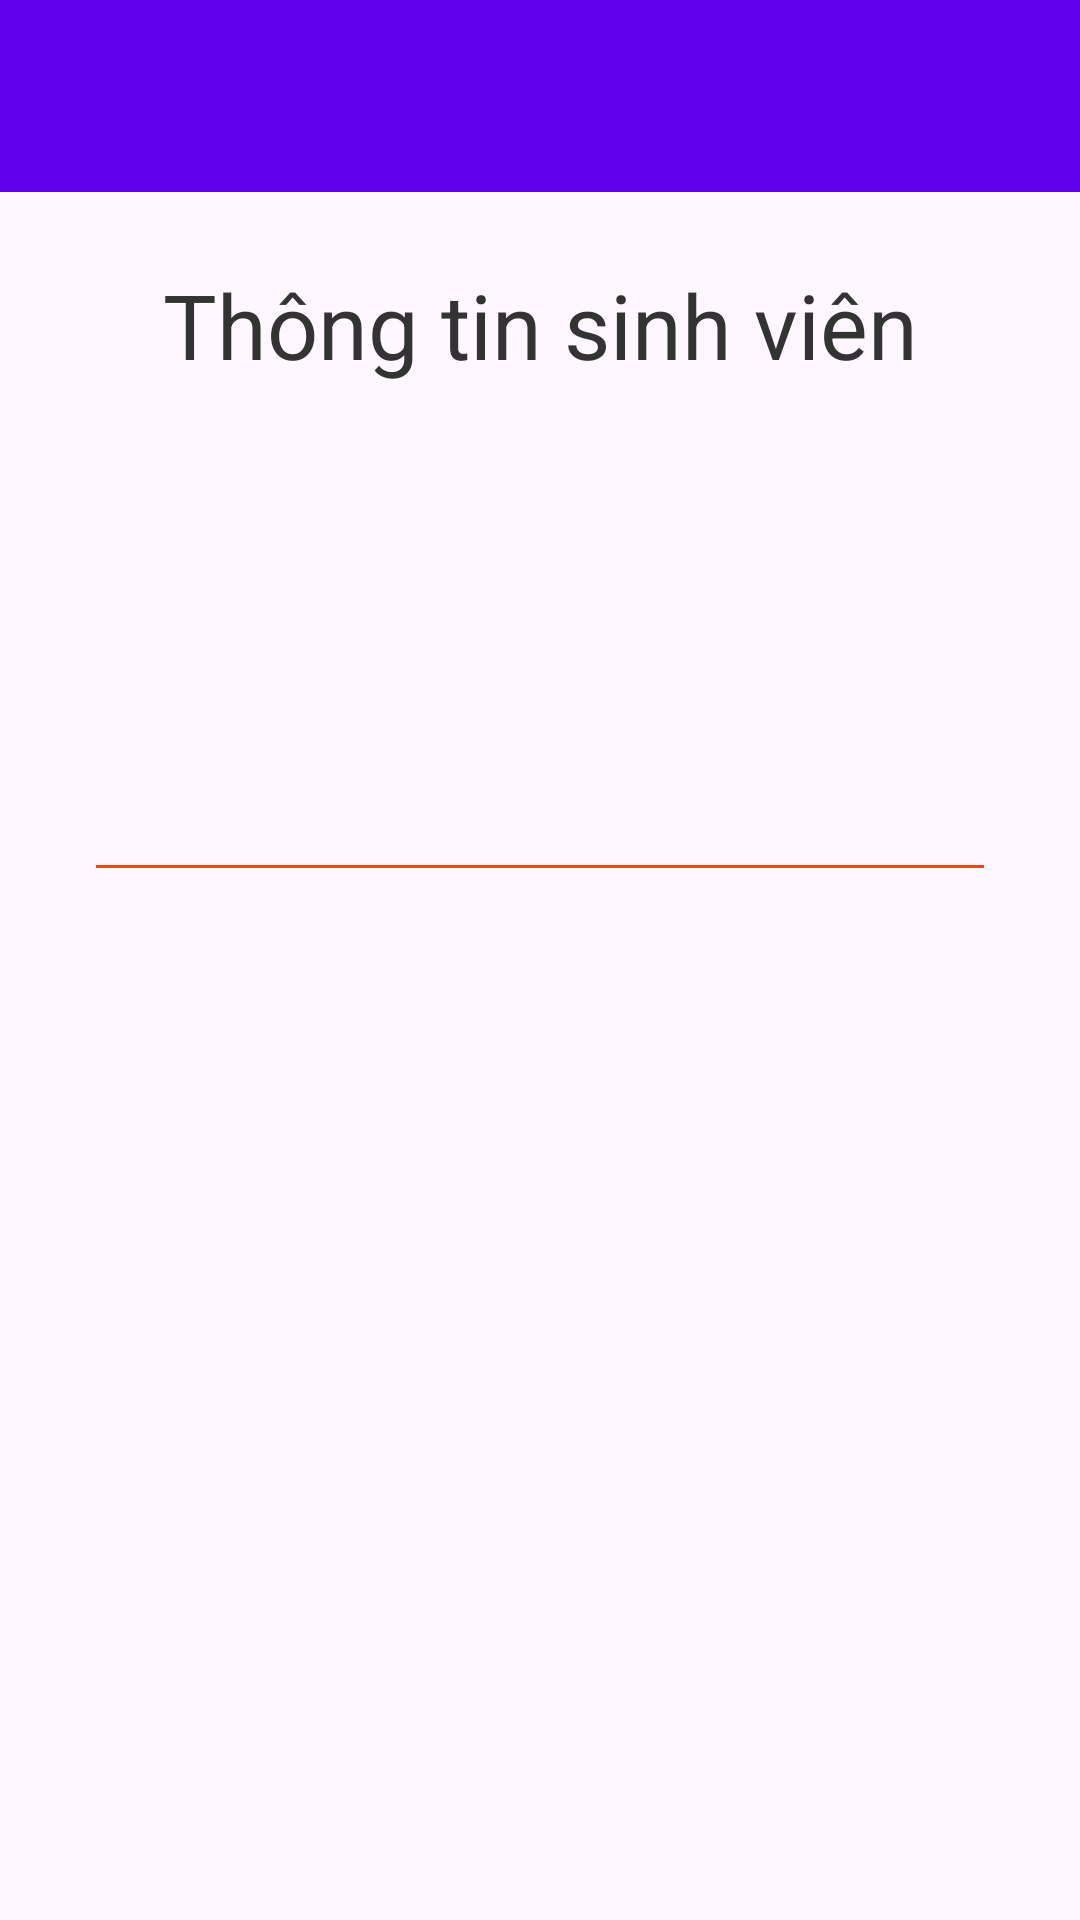

Here is an Android app screen rendered from its layout file. Give the layout XML and the strings, colors and styles it references.
<!-- AndroidManifest.xml: application theme Theme.Exercises515 -->
<!-- res/layout/fragment_student_detail.xml -->
<?xml version="1.0" encoding="utf-8"?>
<androidx.constraintlayout.widget.ConstraintLayout xmlns:android="http://schemas.android.com/apk/res/android"
    xmlns:tools="http://schemas.android.com/tools"
    android:layout_width="match_parent"
    android:layout_height="match_parent"
    xmlns:app="http://schemas.android.com/apk/res-auto"
    tools:context=".ui.detail.StudentDetailFragment">

    <TextView
        android:id="@+id/tv_label"
        android:layout_width="wrap_content"
        android:layout_height="wrap_content"
        android:layout_marginTop="@dimen/margin_24"
        android:text="@string/title_student_info"
        android:textColor="@color/text_color"
        android:textSize="@dimen/text_size_30"
        app:layout_constraintEnd_toEndOf="parent"
        app:layout_constraintStart_toStartOf="parent"
        app:layout_constraintTop_toBottomOf="@+id/toolbar_detail" />

    <TextView
        android:id="@+id/tv_id_detail"
        android:layout_width="0dp"
        android:layout_height="wrap_content"
        android:layout_marginStart="@dimen/margin_32"
        android:layout_marginTop="@dimen/margin_24"
        android:layout_marginEnd="@dimen/margin_32"
        android:paddingStart="@dimen/padding_32"
        android:paddingEnd="@dimen/padding_32"
        android:textColor="@color/text_color_red"
        android:textSize="@dimen/text_size_20"
        android:textStyle="bold"
        app:layout_constraintEnd_toEndOf="parent"
        app:layout_constraintStart_toStartOf="parent"
        app:layout_constraintTop_toBottomOf="@+id/img_avatar_detail" />

    <TextView
        android:id="@+id/tv_full_name_detail"
        android:layout_width="0dp"
        android:layout_height="wrap_content"
        android:layout_marginTop="@dimen/margin_8"
        android:paddingStart="@dimen/padding_32"
        android:paddingEnd="@dimen/padding_32"
        android:textColor="@color/text_color_red"
        android:textSize="@dimen/text_size_20"
        android:textStyle="bold"
        app:layout_constraintEnd_toEndOf="@+id/tv_id_detail"
        app:layout_constraintStart_toStartOf="@+id/tv_id_detail"
        app:layout_constraintTop_toBottomOf="@+id/tv_id_detail" />

    <TextView
        android:id="@+id/tv_birth_date_detail"
        android:layout_width="0dp"
        android:layout_height="wrap_content"
        android:layout_marginTop="@dimen/margin_8"
        android:paddingStart="@dimen/padding_32"
        android:paddingEnd="@dimen/padding_32"
        android:textColor="@color/text_color"
        android:textSize="@dimen/text_size_20"
        android:textStyle="bold"
        app:layout_constraintEnd_toEndOf="@+id/tv_full_name_detail"
        app:layout_constraintStart_toStartOf="@+id/tv_full_name_detail"
        app:layout_constraintTop_toBottomOf="@+id/tv_full_name_detail" />

    <TextView
        android:id="@+id/tv_address_detail"
        android:layout_width="0dp"
        android:layout_height="wrap_content"
        android:layout_marginTop="@dimen/margin_8"
        android:paddingStart="@dimen/padding_32"
        android:paddingEnd="@dimen/padding_32"
        android:textColor="@color/text_color"
        android:textSize="@dimen/text_size_20"
        android:textStyle="bold"
        app:layout_constraintEnd_toEndOf="@+id/tv_birth_date_detail"
        app:layout_constraintStart_toStartOf="@+id/tv_birth_date_detail"
        app:layout_constraintTop_toBottomOf="@+id/tv_birth_date_detail" />

    <TextView
        android:id="@+id/tv_gender_detail"
        android:layout_width="0dp"
        android:layout_height="wrap_content"
        android:layout_marginTop="@dimen/margin_8"
        android:paddingStart="@dimen/padding_32"
        android:paddingEnd="@dimen/padding_32"
        android:textColor="@color/text_color"
        android:textSize="@dimen/text_size_20"
        android:textStyle="bold"
        app:layout_constraintEnd_toEndOf="@+id/tv_address_detail"
        app:layout_constraintStart_toStartOf="@+id/tv_address_detail"
        app:layout_constraintTop_toBottomOf="@+id/tv_address_detail" />

    <TextView
        android:id="@+id/tv_email_detail"
        android:layout_width="0dp"
        android:layout_height="wrap_content"
        android:layout_marginTop="@dimen/margin_8"
        android:paddingStart="@dimen/padding_32"
        android:paddingEnd="@dimen/padding_32"
        android:textColor="@color/text_color"
        android:textSize="@dimen/text_size_20"
        android:textStyle="bold"
        app:layout_constraintEnd_toEndOf="@+id/tv_gender_detail"
        app:layout_constraintStart_toStartOf="@+id/tv_gender_detail"
        app:layout_constraintTop_toBottomOf="@+id/tv_gender_detail" />

    <TextView
        android:id="@+id/tv_major_detail"
        android:layout_width="0dp"
        android:layout_height="wrap_content"
        android:layout_marginTop="@dimen/margin_8"
        android:paddingStart="@dimen/padding_32"
        android:paddingEnd="@dimen/padding_32"
        android:textColor="@color/text_color"
        android:textSize="@dimen/text_size_20"
        android:textStyle="bold"
        app:layout_constraintEnd_toEndOf="@+id/tv_email_detail"
        app:layout_constraintStart_toStartOf="@+id/tv_email_detail"
        app:layout_constraintTop_toBottomOf="@+id/tv_email_detail" />

    <TextView
        android:id="@+id/tv_gpa_detail"
        android:layout_width="0dp"
        android:layout_height="wrap_content"
        android:layout_marginTop="@dimen/margin_8"
        android:paddingStart="@dimen/padding_32"
        android:paddingEnd="@dimen/padding_32"
        android:textColor="@color/text_color_red"
        android:textSize="@dimen/text_size_20"
        android:textStyle="bold"
        app:layout_constraintEnd_toEndOf="@+id/tv_major_detail"
        app:layout_constraintStart_toStartOf="@+id/tv_major_detail"
        app:layout_constraintTop_toBottomOf="@+id/tv_major_detail" />

    <TextView
        android:id="@+id/tv_year_detail"
        android:layout_width="0dp"
        android:layout_height="wrap_content"
        android:layout_marginTop="@dimen/margin_8"
        android:paddingStart="@dimen/padding_32"
        android:paddingEnd="@dimen/padding_32"
        android:textColor="@color/text_color"
        android:textSize="@dimen/text_size_20"
        android:textStyle="bold"
        app:layout_constraintEnd_toEndOf="@+id/tv_gpa_detail"
        app:layout_constraintStart_toStartOf="@+id/tv_gpa_detail"
        app:layout_constraintTop_toBottomOf="@+id/tv_gpa_detail" />

    <ImageView
        android:id="@+id/img_avatar_detail"
        android:layout_width="@dimen/img_size_128"
        android:layout_height="@dimen/img_size_128"
        android:layout_marginTop="@dimen/margin_24"
        android:contentDescription="@string/text_img_avatar"
        app:layout_constraintEnd_toEndOf="parent"
        app:layout_constraintStart_toStartOf="parent"
        app:layout_constraintTop_toBottomOf="@+id/tv_label"
        app:srcCompat="@drawable/ic_man_24" />

    <View
        android:id="@+id/view_divider"
        android:layout_width="0dp"
        android:layout_height="1dp"
        android:layout_marginStart="@dimen/margin_32"
        android:layout_marginTop="@dimen/margin_8"
        android:layout_marginEnd="@dimen/margin_32"
        android:background="@color/orange"
        android:paddingStart="@dimen/padding_32"
        android:paddingEnd="@dimen/padding_32"
        app:layout_constraintEnd_toEndOf="parent"
        app:layout_constraintStart_toStartOf="parent"
        app:layout_constraintTop_toBottomOf="@+id/img_avatar_detail" />

    <androidx.appcompat.widget.Toolbar
        android:id="@+id/toolbar_detail"
        android:layout_width="0dp"
        app:titleTextColor="@color/white"
        android:layout_height="wrap_content"
        android:background="?attr/colorPrimary"
        android:minHeight="?attr/actionBarSize"
        android:theme="?attr/actionBarTheme"
        app:layout_constraintEnd_toEndOf="parent"
        app:layout_constraintStart_toStartOf="parent"
        app:layout_constraintTop_toTopOf="parent" />
</androidx.constraintlayout.widget.ConstraintLayout>
<!-- resources referenced by this layout -->
<resources>
  <color name="orange">#E64A19</color>
  <color name="text_color">#333</color>
  <color name="text_color_red">#fd1111</color>
  <color name="white">#FFFFFFFF</color>
  <dimen name="img_size_128">128dp</dimen>
  <dimen name="margin_24">24dp</dimen>
  <dimen name="margin_32">32dp</dimen>
  <dimen name="margin_8">8dp</dimen>
  <dimen name="padding_32">32dp</dimen>
  <dimen name="text_size_20">20sp</dimen>
  <dimen name="text_size_30">30sp</dimen>
  <string name="text_img_avatar">Student\'s avartar</string>
  <string name="title_student_info">Thông tin sinh viên</string>
  <style name="Theme.Exercises515" parent="Base.Theme.Exercises515" />
  <style name="Base.Theme.Exercises515" parent="Theme.Material3.DayNight.NoActionBar">
          <item name="colorPrimary">@color/purple_500</item>
          <item name="colorPrimaryVariant">@color/purple_700</item>
          <item name="colorOnPrimary">@color/white</item>
          
          <item name="colorSecondary">@color/teal_200</item>
          <item name="colorSecondaryVariant">@color/teal_700</item>
          <item name="colorOnSecondary">@color/black</item>
  
          
          <item name="android:statusBarColor">?attr/colorPrimaryVariant</item>
  
          
          <item name="searchViewStyle">@style/SearchViewStyle</item>
  
          
          <item name="android:textColorHint">@color/light_gray</item>
  
      </style>
  <color name="purple_500">#FF6200EE</color>
  <color name="purple_700">#FF3700B3</color>
  <color name="teal_200">#FF03DAC5</color>
  <color name="teal_700">#FF018786</color>
  <color name="black">#FF000000</color>
  <style name="SearchViewStyle" parent="Widget.Material3.SearchView">
          <item name="closeIcon">@drawable/ic_close_white</item>
          <item name="searchIcon">@drawable/ic_search_white</item>
          <item name="android:textColorHint">@color/light_gray</item>
          <item name="android:editTextColor">@color/white</item>
      </style>
  <color name="light_gray">#ECECEC</color>
</resources>
